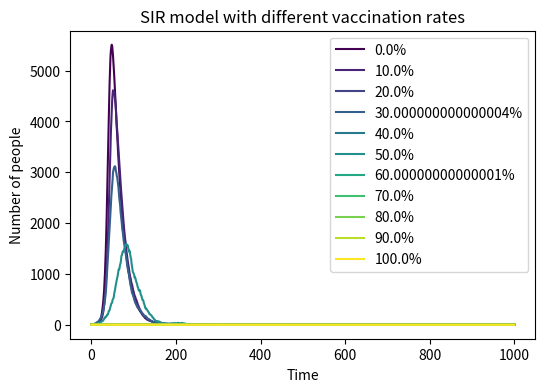

Source code (Python):
import numpy as np
import matplotlib.pyplot as plt
from matplotlib import cm

# total population
N = 10000
# infection probability
beta = 0.3
# recover probability
gamma = 0.05
# initial infected population
I0 = 1

# set the fiture
plt.figure(figsize=(6, 4), dpi=150)

# loop for different vaccination rate
for i in range(11):
    steps = 1000
    V_percentage = i * 0.1
    V = N * V_percentage # vaccated population
    S0 = N - I0 - V # suspectible population
    R0 = 0 # recovered population
    S = np.zeros(steps + 1) # creat a tuple to record the data of infected population
    I = np.zeros(steps + 1)
    R = np.zeros(steps + 1)
    S[0], I[0], R[0] = S0, I0, R0

    # loop for the infection times
    for t in range(steps):
        dR = np.sum(np.random.choice(range(2), int(I[t]), p=[1 - gamma, gamma]))
        dI0 = np.sum(np.random.choice(range(2), int(S[t] + V), p=[1 - beta * I[t] / N, beta * I[t] / N]))
        dV = np.sum(np.random.choice(range(2), int(V), p=[1 - beta * I[t] / N, beta * I[t] / N]))
        dI = dI0 - dV

        # set the value to the variables and make sure the values are bigger than 0
        S[t + 1] = max(0, S[t] - dI)
        I[t + 1] = max(0, I[t] + dI - dR)
        R[t + 1] = max(0, R[t] + dR)

    color_index = int(np.linspace(0, len(cm.viridis.colors) -1, 11)[i])
    plt.plot(I, label=f'{V_percentage * 100}%', color=cm.viridis(color_index))

# plot the fiture
plt.xlabel('Time')
plt.ylabel('Number of people')
plt.title('SIR model with different vaccination rates')
plt.legend()
plt.show()